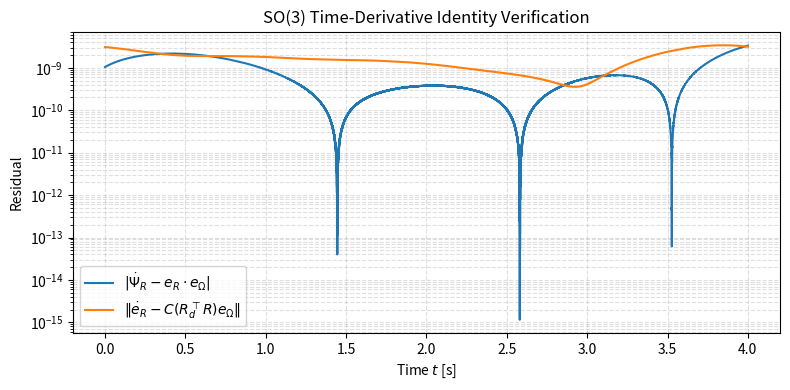
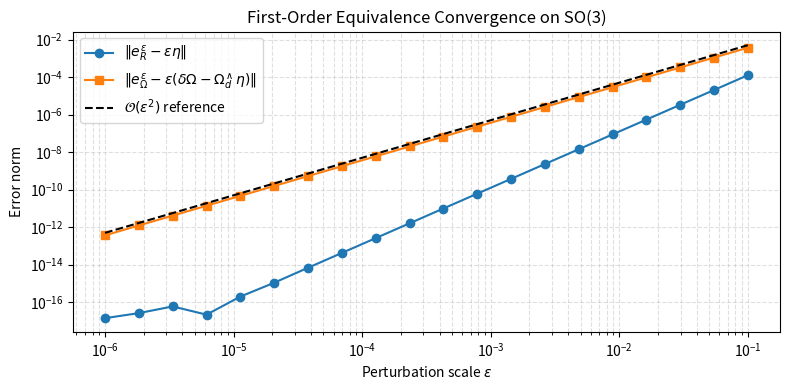

The script that saved these images, in order:
import numpy as np
import matplotlib.pyplot as plt

np.set_printoptions(precision=6, suppress=True)
rng = np.random.default_rng(42)

def hat(x: np.ndarray) -> np.ndarray:
    """Hat map: R^3 -> so(3) with hat(x) @ y = np.cross(x, y)."""
    x = np.asarray(x, dtype=float)
    return np.array([
        [0.0, -x[2], x[1]],
        [x[2], 0.0, -x[0]],
        [-x[1], x[0], 0.0]
    ])

def vee(S: np.ndarray) -> np.ndarray:
    """Vee map: so(3) -> R^3."""
    return np.array([S[2, 1], S[0, 2], S[1, 0]], dtype=float)

def exp_so3(phi: np.ndarray) -> np.ndarray:
    """Rodrigues' exponential map exp(hat(phi)) on SO(3)."""
    theta = np.linalg.norm(phi)
    if theta < 1e-12:
        K = hat(phi)
        return np.eye(3) + K + 0.5 * (K @ K)
    K = hat(phi / theta)
    return np.eye(3) + np.sin(theta) * K + (1.0 - np.cos(theta)) * (K @ K)

def random_so3(rng) -> np.ndarray:
    return exp_so3(rng.normal(size=3))

def random_s2(rng) -> np.ndarray:
    v = rng.normal(size=3)
    return v / np.linalg.norm(v)

print('Lie algebra utilities initialized.')

# --- S^2 Compatibility Verification ---
max_err_s2_fd = 0.0
max_err_s2_compat = 0.0
h = 1e-7

for _ in range(50):
    q = random_s2(rng)
    qd = random_s2(rng)
    psi_q = lambda a, b: 1.0 - np.dot(a, b)

    d1_psi = hat(q) @ hat(q) @ qd
    d2_psi = hat(qd) @ hat(qd) @ q  # e_q

    # Finite-difference check of d1_psi and d2_psi along tangent directions
    xi1 = rng.normal(size=3); xi1 -= np.dot(xi1, q) * q
    xi2 = rng.normal(size=3); xi2 -= np.dot(xi2, qd) * qd
    q_p = exp_so3(h * xi1) @ q; q_m = exp_so3(-h * xi1) @ q
    qd_p = exp_so3(h * xi2) @ qd; qd_m = exp_so3(-h * xi2) @ qd

    fd1 = (psi_q(q_p, qd) - psi_q(q_m, qd)) / (2 * h)
    fd2 = (psi_q(q, qd_p) - psi_q(q, qd_m)) / (2 * h)
    an1 = np.dot(d1_psi, np.cross(xi1, q))
    an2 = np.dot(d2_psi, np.cross(xi2, qd))
    max_err_s2_fd = max(max_err_s2_fd, abs(fd1 - an1), abs(fd2 - an2))

    # Adjoint T*(q, qd) v = (q x v) x qd
    T_star_d1 = np.cross(np.cross(q, d1_psi), qd)
    max_err_s2_compat = max(max_err_s2_compat, np.linalg.norm(d2_psi + T_star_d1))

# --- SO(3) Compatibility Verification ---
max_err_so3_fd = 0.0
max_err_so3_compat = 0.0

for _ in range(50):
    R = random_so3(rng)
    Rd = random_so3(rng)
    psi_R = lambda A, B: 0.5 * np.trace(np.eye(3) - B.T @ A)

    e_R = 0.5 * vee(Rd.T @ R - R.T @ Rd)
    d1_psi_R = e_R
    d2_psi_R = -e_R

    zeta = rng.normal(size=3)
    eta = rng.normal(size=3)
    fd1 = (psi_R(R @ exp_so3(h * zeta), Rd) - psi_R(R @ exp_so3(-h * zeta), Rd)) / (2 * h)
    fd2 = (psi_R(R, Rd @ exp_so3(h * eta)) - psi_R(R, Rd @ exp_so3(-h * eta))) / (2 * h)
    max_err_so3_fd = max(max_err_so3_fd, abs(fd1 - np.dot(d1_psi_R, zeta)), abs(fd2 - np.dot(d2_psi_R, eta)))

    # T(R, Rd) Omega_d = R^T Rd Omega_d => T*(R, Rd) e_R = Rd^T R e_R
    T_star_d1_R = Rd.T @ R @ d1_psi_R
    max_err_so3_compat = max(max_err_so3_compat, np.linalg.norm(d2_psi_R + T_star_d1_R))

print(f'S^2  FD differential error:  {max_err_s2_fd:.3e}')
print(f'S^2  d2Psi + T* d1Psi error: {max_err_s2_compat:.3e}')
print(f'SO(3) FD differential error: {max_err_so3_fd:.3e}')
print(f'SO(3) d2Psi + T* d1Psi err:  {max_err_so3_compat:.3e}')
assert max_err_s2_fd < 1e-8 and max_err_s2_compat < 1e-14
assert max_err_so3_fd < 1e-8 and max_err_so3_compat < 1e-14

dt = 1e-4
T_end = 4.0
ts = np.arange(0.0, T_end + dt, dt)
N = len(ts)

R = exp_so3(np.array([0.4, -0.3, 0.5]))
Rd = np.eye(3)

Psi_hist = np.zeros(N)
eR_hist = np.zeros((N, 3))
eOm_hist = np.zeros((N, 3))
C_eOm_hist = np.zeros((N, 3))

def omega_fn(t):
    return np.array([0.7 * np.cos(1.3 * t), -0.5 * np.sin(0.9 * t), 0.4 * np.cos(0.5 * t)])

def omega_d_fn(t):
    return np.array([0.3 * np.sin(1.1 * t), 0.6 * np.cos(0.7 * t), -0.2 * np.sin(1.5 * t)])

for k, t in enumerate(ts):
    Om = omega_fn(t)
    Omd = omega_d_fn(t)
    A = Rd.T @ R
    Psi_hist[k] = 0.5 * np.trace(np.eye(3) - A)
    eR = 0.5 * vee(A - A.T)
    eOm = Om - R.T @ Rd @ Omd
    C_A = 0.5 * (np.trace(A) * np.eye(3) - A.T)

    eR_hist[k] = eR
    eOm_hist[k] = eOm
    C_eOm_hist[k] = C_A @ eOm

    # Midpoint Lie-group integration
    if k < N - 1:
        R = R @ exp_so3(omega_fn(t + 0.5 * dt) * dt)
        Rd = Rd @ exp_so3(omega_d_fn(t + 0.5 * dt) * dt)

Psi_dot_num = (Psi_hist[2:] - Psi_hist[:-2]) / (2 * dt)
Psi_dot_ana = np.sum(eR_hist[1:-1] * eOm_hist[1:-1], axis=1)
err_Psi_dot = np.abs(Psi_dot_num - Psi_dot_ana)

eR_dot_num = (eR_hist[2:] - eR_hist[:-2]) / (2 * dt)
eR_dot_ana = C_eOm_hist[1:-1]
err_eR_dot = np.linalg.norm(eR_dot_num - eR_dot_ana, axis=1)

print(f'Max |Psi_dot_num - eR . eOm|:        {err_Psi_dot.max():.3e}')
print(f'Max ||eR_dot_num - C(Rd^T R) eOm||:  {err_eR_dot.max():.3e}')
assert err_Psi_dot.max() < 1e-7 and err_eR_dot.max() < 1e-7

fig, ax = plt.subplots(figsize=(8, 4))
ax.semilogy(ts[1:-1], err_Psi_dot + 1e-16, label=r'$|\dot{\Psi}_R - e_R \cdot e_\Omega|$')
ax.semilogy(ts[1:-1], err_eR_dot + 1e-16, label=r'$\|\dot{e}_R - C(R_d^\top R)e_\Omega\|$')
ax.set_xlabel('Time $t$ [s]')
ax.set_ylabel('Residual')
ax.set_title('SO(3) Time-Derivative Identity Verification')
ax.grid(True, which='both', ls='--', alpha=0.4)
ax.legend()
plt.tight_layout()
plt.show()

Rd = random_so3(rng)
Omd = np.array([0.8, -0.4, 1.1])
eta = np.array([0.5, -0.7, 0.3])
eta_dot = np.array([-0.2, 0.6, 0.4])
dOm = np.cross(Omd, eta) + eta_dot

epsilons = np.logspace(-6, -1, 20)
err_eta = []
err_dOm = []

for eps in epsilons:
    R_eps = Rd @ exp_so3(eps * eta)
    Om_eps = Omd + eps * dOm
    eR_eps = 0.5 * vee(Rd.T @ R_eps - R_eps.T @ Rd)
    eOm_eps = Om_eps - R_eps.T @ Rd @ Omd

    err_eta.append(np.linalg.norm(eR_eps - eps * eta))
    # Equivalently || (eOm_eps / eps + Omd x eta) - dOm || * eps
    err_dOm.append(np.linalg.norm(eOm_eps - eps * (dOm - np.cross(Omd, eta))))

err_eta = np.array(err_eta)
err_dOm = np.array(err_dOm)

slope_eta = np.polyfit(np.log10(epsilons), np.log10(err_eta), 1)[0]
slope_dOm = np.polyfit(np.log10(epsilons), np.log10(err_dOm), 1)[0]
print(f'Log-log convergence slope for e_R:     {slope_eta:.3f} (expected ~2.0, i.e., O(eps^2))')
print(f'Log-log convergence slope for e_Omega: {slope_dOm:.3f} (expected ~2.0, i.e., O(eps^2))')
assert 1.9 < slope_eta < 3.5 and 1.9 < slope_dOm < 2.2

fig, ax = plt.subplots(figsize=(8, 4))
ax.loglog(epsilons, err_eta, 'o-', label=r'$\|e_R^\epsilon - \epsilon\eta\|$')
ax.loglog(epsilons, err_dOm, 's-', label=r'$\|e_\Omega^\epsilon - \epsilon(\delta\Omega - \Omega_d^\wedge \eta)\|$')
ax.loglog(epsilons, 0.5 * epsilons**2, 'k--', label=r'$\mathcal{O}(\epsilon^2)$ reference')
ax.set_xlabel(r'Perturbation scale $\epsilon$')
ax.set_ylabel('Error norm')
ax.set_title('First-Order Equivalence Convergence on SO(3)')
ax.grid(True, which='both', ls='--', alpha=0.4)
ax.legend()
plt.tight_layout()
plt.show()
